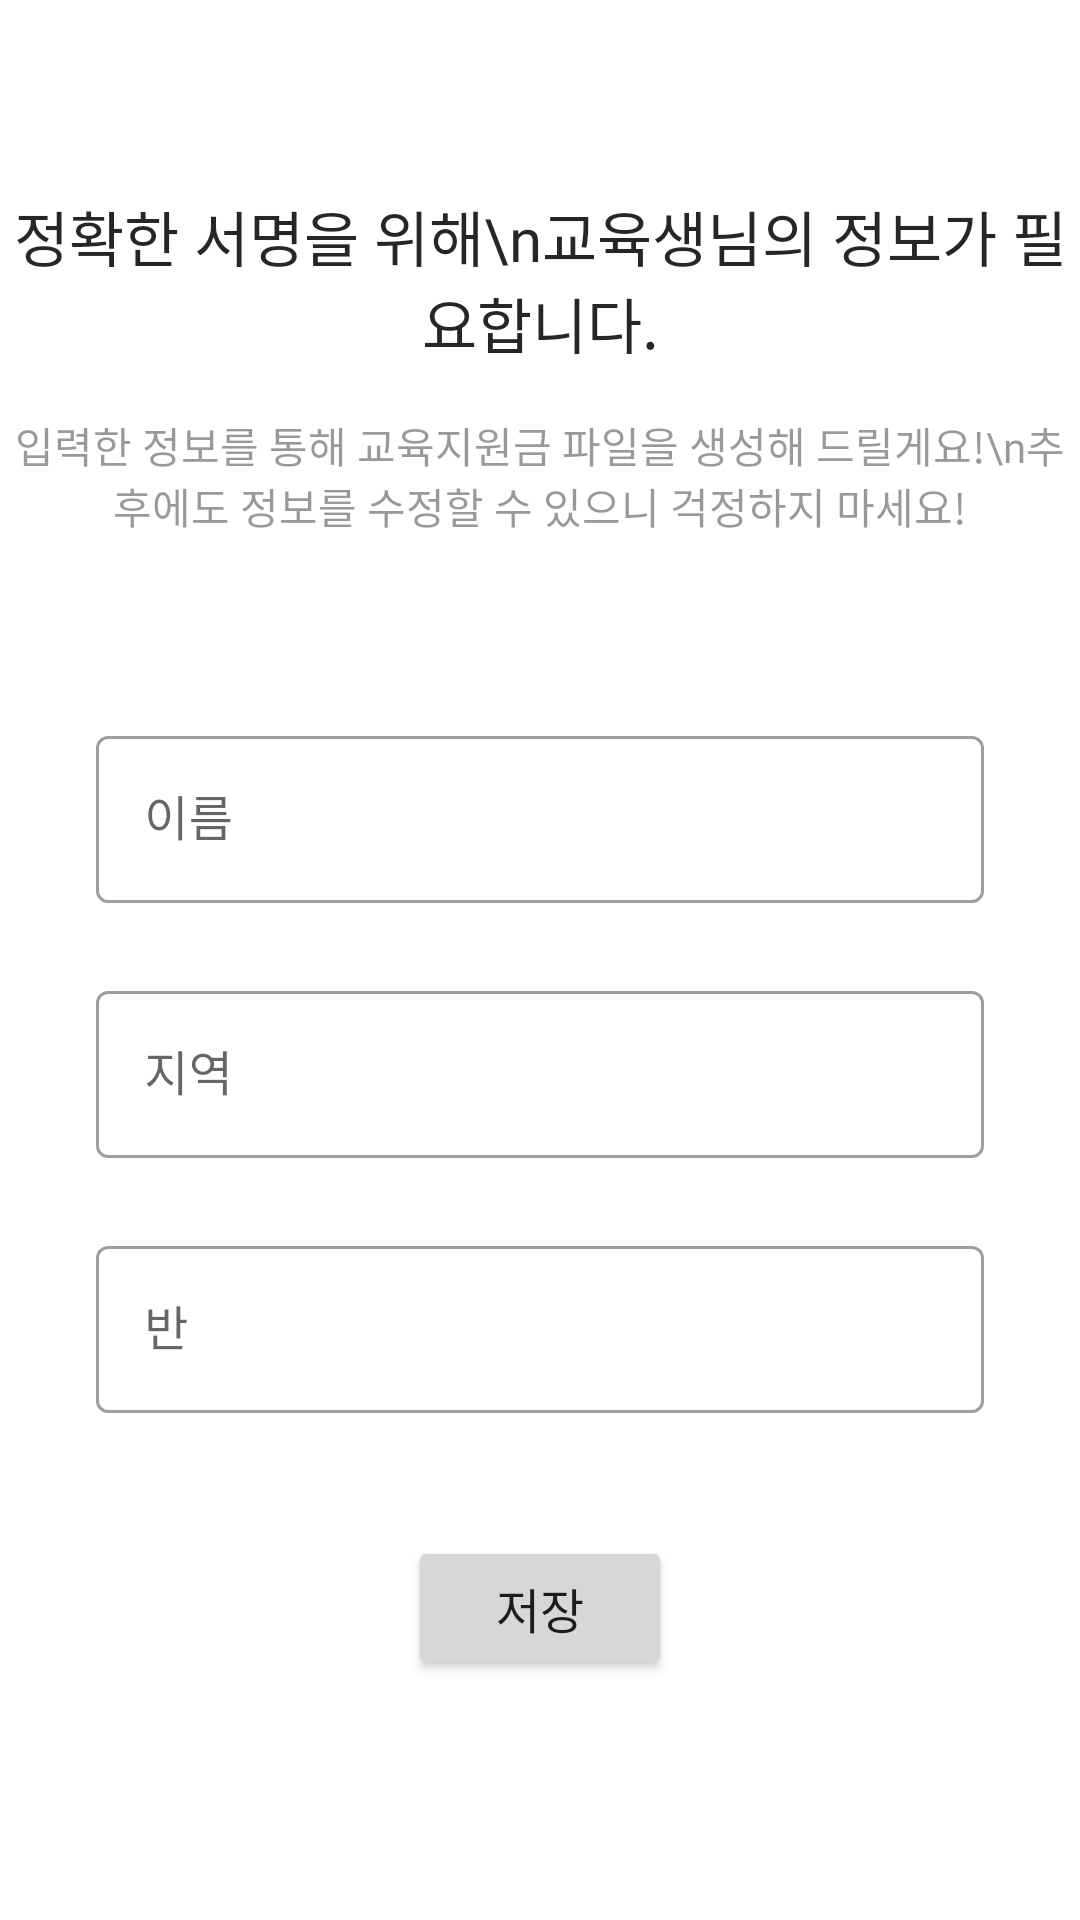

This screen was rendered from an Android layout file. Write that file and the resources it references.
<!-- AndroidManifest.xml: application theme Theme.SSAIGN -->
<!-- res/layout/fragment_user_info.xml -->
<?xml version="1.0" encoding="utf-8"?>
<FrameLayout xmlns:android="http://schemas.android.com/apk/res/android"
    xmlns:app="http://schemas.android.com/apk/res-auto"
    xmlns:tools="http://schemas.android.com/tools"
    android:layout_width="match_parent"
    android:layout_height="match_parent"
    tools:context=".src.main.UserInfoFragment">

    <androidx.constraintlayout.widget.ConstraintLayout
        android:layout_width="match_parent"
        android:layout_height="match_parent">

        <androidx.constraintlayout.widget.Guideline
            android:id="@+id/guideline2"
            android:layout_width="wrap_content"
            android:layout_height="wrap_content"
            android:orientation="horizontal"
            app:layout_constraintGuide_percent="0.1" />

        <androidx.constraintlayout.widget.Guideline
            android:id="@+id/guideline4"
            android:layout_width="wrap_content"
            android:layout_height="wrap_content"
            android:orientation="horizontal"
            app:layout_constraintGuide_percent="0.3" />

        <androidx.constraintlayout.widget.Guideline
            android:id="@+id/guideline5"
            android:layout_width="wrap_content"
            android:layout_height="wrap_content"
            android:orientation="horizontal"
            app:layout_constraintGuide_percent="0.8" />

        <TextView
            style="@style/header_text"
            android:id="@+id/textView3"
            android:text="정확한 서명을 위해\n교육생님의 정보가 필요합니다."
            android:textAlignment="center"
            android:textSize="20sp"
            app:layout_constraintEnd_toEndOf="parent"
            app:layout_constraintStart_toStartOf="parent"
            app:layout_constraintTop_toTopOf="@+id/guideline2" />

        <TextView
            style="@style/body_text"
            android:id="@+id/textView6"
            android:text="입력한 정보를 통해 교육지원금 파일을 생성해 드릴게요!\n추후에도 정보를 수정할 수 있으니 걱정하지 마세요!"
            android:textAlignment="center"
            android:textColor="@color/black_low_emphasis"
            android:layout_marginTop="16dp"
            app:layout_constraintEnd_toEndOf="parent"
            app:layout_constraintStart_toStartOf="parent"
            app:layout_constraintTop_toBottomOf="@+id/textView3" />

        <com.google.android.material.textfield.TextInputLayout
            android:id="@+id/textInputLayout"
            style="@style/Widget.MaterialComponents.TextInputLayout.OutlinedBox"
            android:layout_width="match_parent"
            android:layout_height="wrap_content"
            android:layout_marginStart="32dp"
            android:layout_marginTop="32dp"
            android:layout_marginEnd="32dp"
            app:layout_constraintEnd_toEndOf="parent"
            app:layout_constraintStart_toStartOf="parent"
            app:layout_constraintTop_toBottomOf="@+id/imageView">

            <com.google.android.material.textfield.TextInputEditText
                android:id="@+id/user_name_et"
                android:layout_width="match_parent"
                android:layout_height="wrap_content"
                android:hint="이름"
                tools:ignore="SpeakableTextPresentCheck" />

        </com.google.android.material.textfield.TextInputLayout>

        <com.google.android.material.textfield.TextInputLayout
            android:id="@+id/textInputLayout2"
            style="@style/Widget.MaterialComponents.TextInputLayout.OutlinedBox"
            android:layout_width="match_parent"
            android:layout_height="wrap_content"
            android:layout_marginStart="32dp"
            android:layout_marginTop="24dp"
            android:layout_marginEnd="32dp"
            app:layout_constraintEnd_toEndOf="parent"
            app:layout_constraintStart_toStartOf="parent"
            app:layout_constraintTop_toBottomOf="@+id/textInputLayout">

            <com.google.android.material.textfield.TextInputEditText
                android:id="@+id/user_location_et"
                android:layout_width="match_parent"
                android:layout_height="wrap_content"
                android:hint="지역"
                tools:ignore="SpeakableTextPresentCheck" />
        </com.google.android.material.textfield.TextInputLayout>

        <com.google.android.material.textfield.TextInputLayout
            android:id="@+id/textInputLayout3"
            style="@style/Widget.MaterialComponents.TextInputLayout.OutlinedBox"
            android:layout_width="match_parent"
            android:layout_height="wrap_content"
            android:layout_marginStart="32dp"
            android:layout_marginTop="24dp"
            android:layout_marginEnd="32dp"
            app:layout_constraintEnd_toEndOf="parent"
            app:layout_constraintStart_toStartOf="parent"
            app:layout_constraintTop_toBottomOf="@+id/textInputLayout2">

            <com.google.android.material.textfield.TextInputEditText
                android:id="@+id/user_class_et"
                android:layout_width="match_parent"
                android:layout_height="wrap_content"
                android:hint="반"
                android:inputType="number"
                tools:ignore="SpeakableTextPresentCheck" />
        </com.google.android.material.textfield.TextInputLayout>

        <Button
            android:id="@+id/saveBtn"
            android:layout_width="wrap_content"
            android:layout_height="wrap_content"
            android:fontFamily="@font/noto_sans_bold"
            android:text="저장"
            android:textSize="16sp"
            app:layout_constraintEnd_toEndOf="parent"
            app:layout_constraintStart_toStartOf="parent"
            app:layout_constraintTop_toTopOf="@+id/guideline5" />

        <ImageView
            android:id="@+id/imageView"
            android:layout_width="wrap_content"
            android:layout_height="wrap_content"
            android:layout_marginTop="16dp"
            android:src="@drawable/outline_keyboard_double_arrow_down_20"
            app:layout_constraintEnd_toEndOf="parent"
            app:layout_constraintStart_toStartOf="parent"
            app:layout_constraintTop_toTopOf="@+id/guideline4" />

    </androidx.constraintlayout.widget.ConstraintLayout>
</FrameLayout>
<!-- resources referenced by this layout -->
<resources>
  <color name="black_low_emphasis">#66000000</color>
  <style name="body_text">
          <item name="android:layout_width">wrap_content</item>
          <item name="android:layout_height">wrap_content</item>
          <item name="android:textSize">@dimen/body_text_size_14sp</item>
          <item name="android:textColor">@color/black_high_emphasis</item>
          <item name="android:fontFamily">@font/noto_sans_regular</item>
          <item name="android:includeFontPadding">false</item>
      </style>
  <style name="header_text">
          <item name="android:layout_width">wrap_content</item>
          <item name="android:layout_height">wrap_content</item>
          <item name="android:textSize">@dimen/header_text_size_16sp</item>
          <item name="android:textColor">@color/black_high_emphasis</item>
          <item name="android:fontFamily">@font/noto_sans_bold</item>
          <item name="android:includeFontPadding">false</item>
      </style>
  <style name="Theme.SSAIGN" parent="Theme.MaterialComponents.DayNight.NoActionBar">
          
          <item name="colorPrimary">@color/ssafy_blue</item>
          <item name="colorPrimaryVariant">@color/ssafy_blue</item>
          <item name="colorOnPrimary">@color/white</item>
          
          <item name="colorSecondary">@color/teal_200</item>
          <item name="colorSecondaryVariant">@color/teal_700</item>
          <item name="colorOnSecondary">@color/black</item>
          
          <item name="android:statusBarColor">@android:color/transparent</item>
          <item name="android:windowLightStatusBar">true</item>
  
          
      </style>
  <dimen name="body_text_size_14sp">14sp</dimen>
  <color name="black_high_emphasis">#D9000000</color>
  <dimen name="header_text_size_16sp">16sp</dimen>
  <color name="ssafy_blue">#FF1bb1e7</color>
  <color name="white">#FFFFFFFF</color>
  <color name="teal_200">#FF03DAC5</color>
  <color name="teal_700">#FF018786</color>
  <color name="black">#FF000000</color>
</resources>
